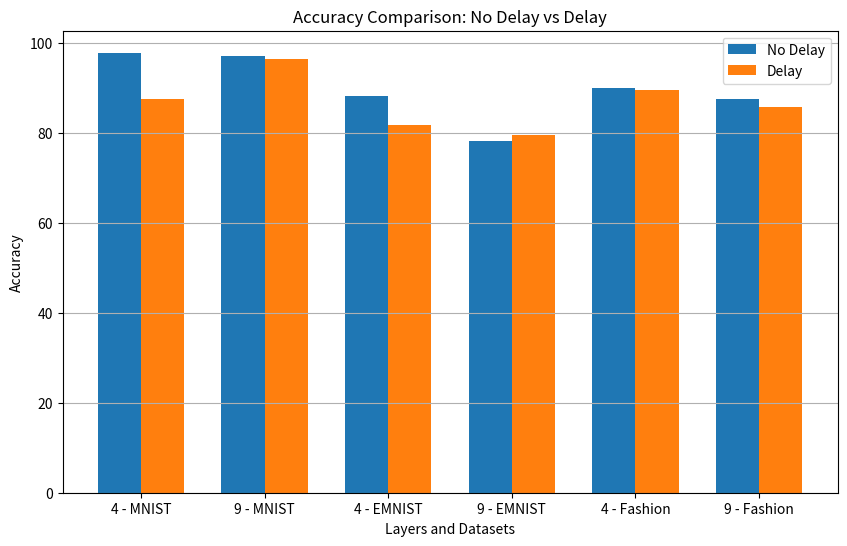

This chart was generated by the following Python code:
import pandas as pd
import matplotlib.pyplot as plt
import numpy as np

# Data preparation
data = {
    'Layers': [4, 9, 4, 9, 4, 9],
    'Datasets': ['MNIST', 'MNIST', 'EMNIST', 'EMNIST', 'Fashion', 'Fashion'],
    'No_Delay': [97.9, 97.2, 88.2, 78.3, 90.0, 87.6],
    'Delay': [87.7, 96.4, 81.8, 79.6, 89.7, 85.8]
}

df = pd.DataFrame(data)

# Plotting
bar_width = 0.35
index = np.arange(len(df))

plt.figure(figsize=(10, 6))

# Bars for No Delay
plt.bar(index, df['No_Delay'], bar_width, label='No Delay')

# Bars for Delay
plt.bar(index + bar_width, df['Delay'], bar_width, label='Delay')

# Labels and Title
plt.xlabel('Layers and Datasets')
plt.ylabel('Accuracy')
plt.title('Accuracy Comparison: No Delay vs Delay')

# Adding x-tick labels with layers and datasets
plt.xticks(index + bar_width / 2, df['Layers'].astype(str) + ' - ' + df['Datasets'])

plt.legend()
plt.grid(True, axis='y')
plt.show()
